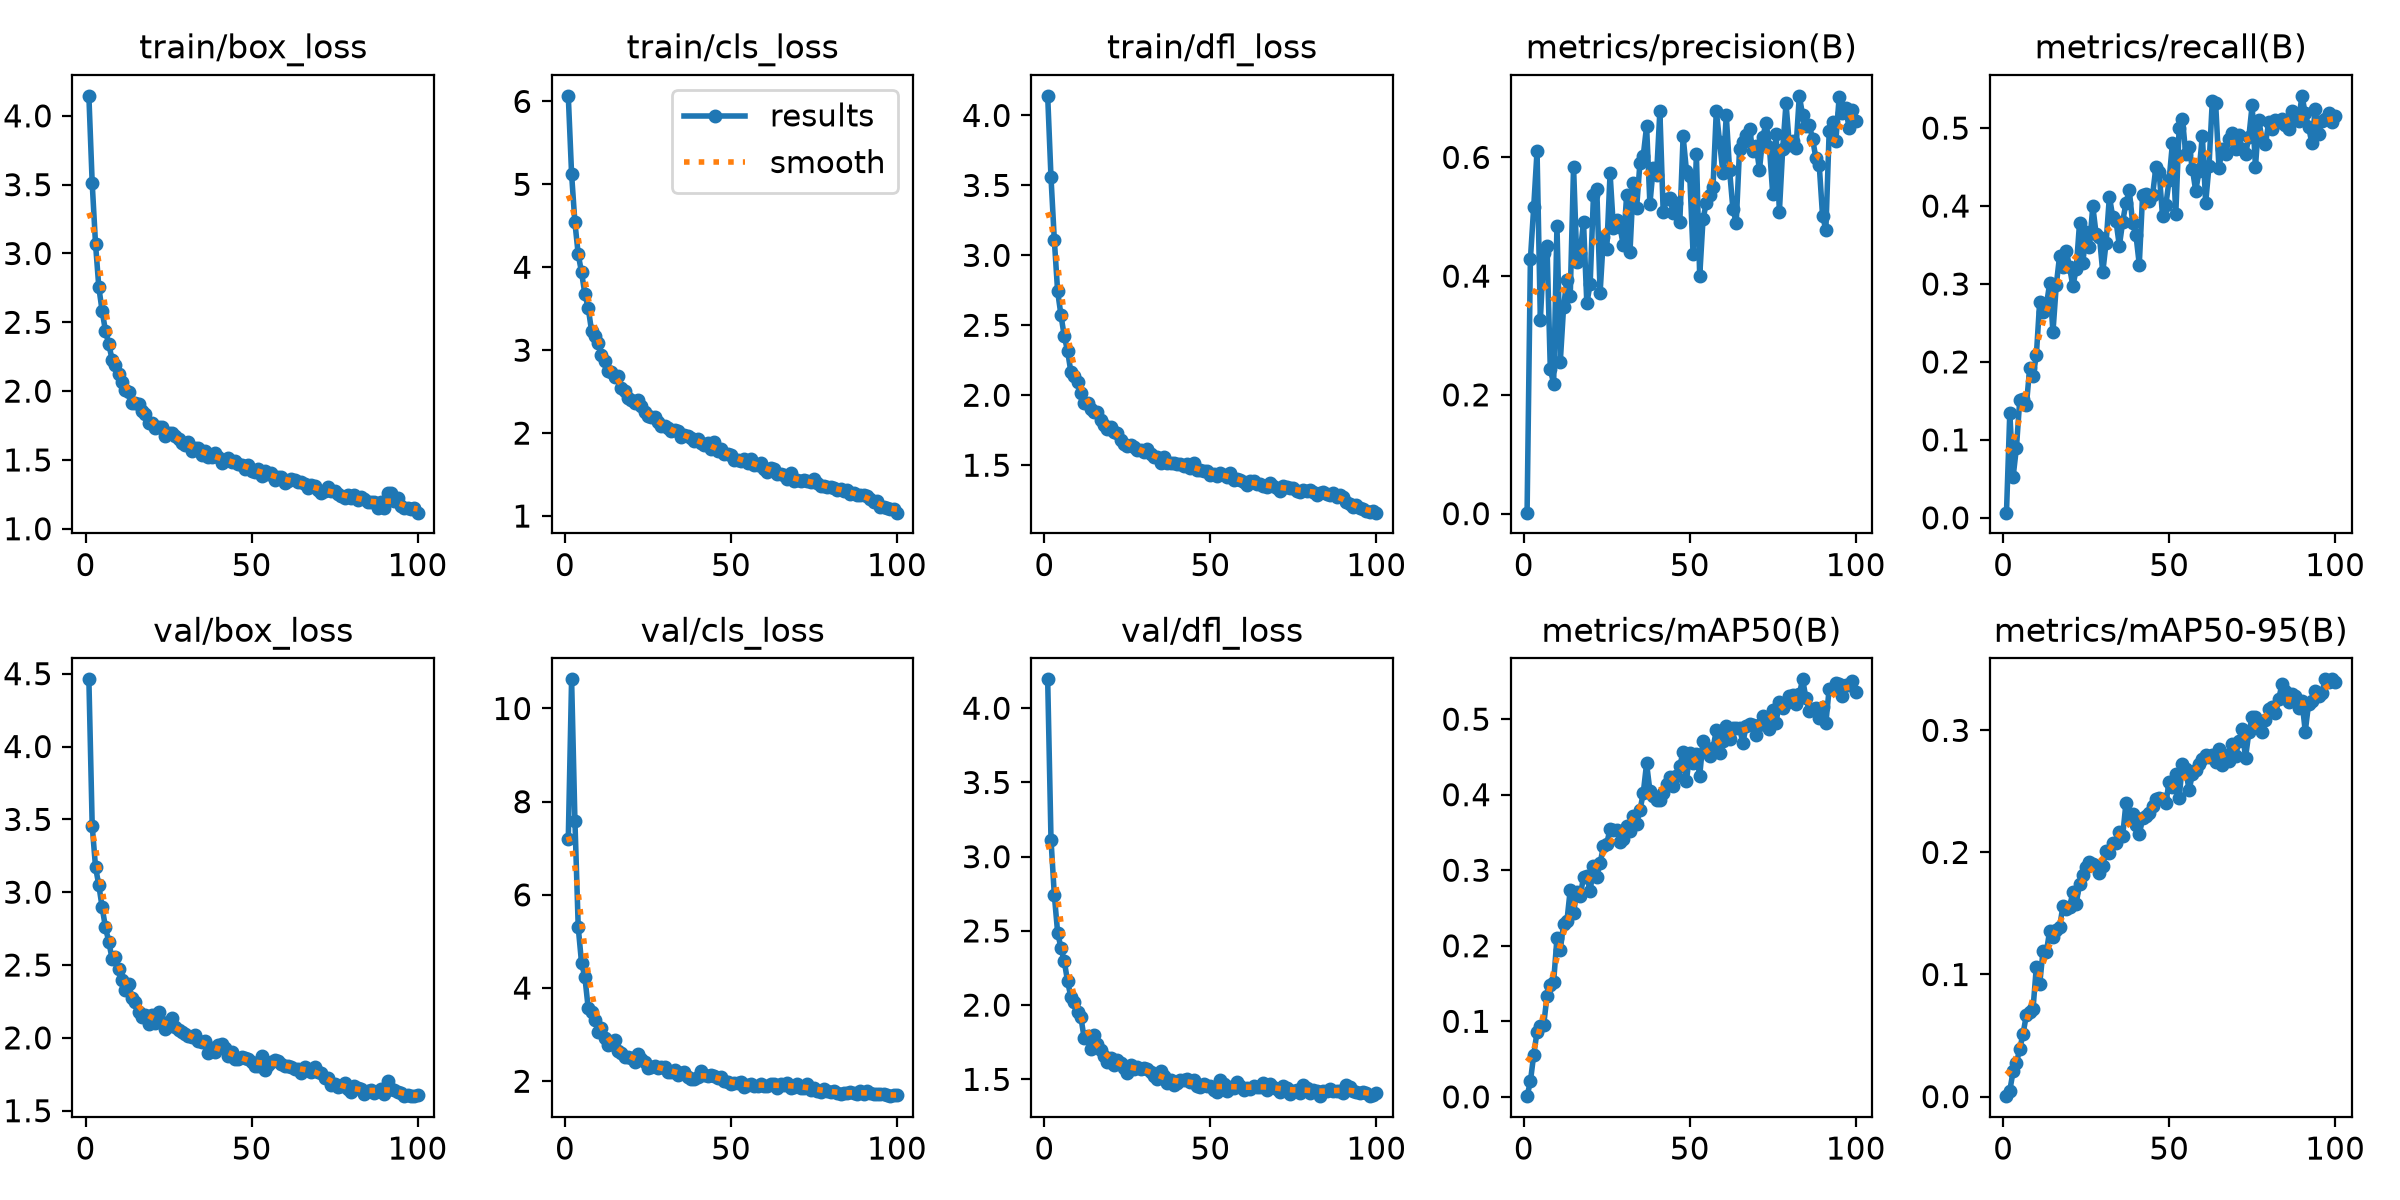

The table this chart was drawn from, first rows:
epoch, time, train/box_loss, train/cls_loss, train/dfl_loss, metrics/precision(B), metrics/recall(B), metrics/mAP50(B), metrics/mAP50-95(B), val/box_loss, val/cls_loss, val/dfl_loss, lr/pg0, lr/pg1, lr/pg2
1, 48.56, 4.145, 6.067, 4.14, 0.00163, 0.00662, 0.00093, 0.00034, 4.461, 7.194, 4.195, 0.0001569, 0.0001569, 0.0001569
2, 83.95, 3.511, 5.123, 3.558, 0.4284, 0.1347, 0.02039, 0.00487, 3.456, 10.63, 3.116, 0.0003125, 0.0003125, 0.0003125
3, 117.9, 3.071, 4.54, 3.111, 0.5165, 0.05267, 0.05562, 0.02068, 3.173, 7.594, 2.742, 0.0004649, 0.0004649, 0.0004649
4, 151.5, 2.754, 4.155, 2.742, 0.6104, 0.09015, 0.08612, 0.02756, 3.047, 5.304, 2.489, 0.0004619, 0.0004619, 0.0004619
5, 187.2, 2.581, 3.938, 2.573, 0.3262, 0.1512, 0.09399, 0.03906, 2.896, 4.534, 2.386, 0.0004572, 0.0004572, 0.0004572
6, 226.1, 2.438, 3.677, 2.421, 0.4395, 0.1519, 0.09538, 0.05149, 2.758, 4.237, 2.295, 0.0004524, 0.0004524, 0.0004524
7, 265.4, 2.34, 3.512, 2.316, 0.4514, 0.145, 0.1331, 0.06702, 2.66, 3.57, 2.159, 0.0004477, 0.0004477, 0.0004477
8, 300.7, 2.23, 3.236, 2.165, 0.2431, 0.1922, 0.1487, 0.06917, 2.542, 3.481, 2.054, 0.000443, 0.000443, 0.000443
9, 337.3, 2.187, 3.174, 2.135, 0.2185, 0.1819, 0.1523, 0.07192, 2.558, 3.321, 2.021, 0.0004383, 0.0004383, 0.0004383
10, 376.6, 2.126, 3.082, 2.098, 0.4844, 0.2085, 0.2102, 0.1065, 2.471, 3.054, 1.954, 0.0004336, 0.0004336, 0.0004336
11, 412.9, 2.068, 2.948, 2.018, 0.2556, 0.2773, 0.194, 0.092, 2.394, 3.132, 1.919, 0.0004289, 0.0004289, 0.0004289
12, 450.7, 2.011, 2.864, 1.948, 0.3481, 0.2638, 0.2293, 0.1189, 2.329, 2.925, 1.776, 0.0004242, 0.0004242, 0.0004242
13, 487.4, 1.996, 2.754, 1.943, 0.3939, 0.2721, 0.2326, 0.1182, 2.369, 2.779, 1.794, 0.0004195, 0.0004195, 0.0004195
14, 525, 1.914, 2.733, 1.904, 0.3667, 0.3006, 0.2741, 0.1356, 2.272, 2.799, 1.705, 0.0004147, 0.0004147, 0.0004147
15, 564.1, 1.916, 2.673, 1.881, 0.584, 0.2385, 0.2438, 0.1308, 2.243, 2.891, 1.798, 0.00041, 0.00041, 0.00041
16, 601.4, 1.909, 2.695, 1.878, 0.4242, 0.2986, 0.2715, 0.1362, 2.181, 2.654, 1.741, 0.0004053, 0.0004053, 0.0004053
17, 636.7, 1.858, 2.546, 1.824, 0.4386, 0.3362, 0.266, 0.1386, 2.143, 2.607, 1.701, 0.0004006, 0.0004006, 0.0004006
18, 675.2, 1.837, 2.506, 1.786, 0.4915, 0.3222, 0.2907, 0.1562, 2.16, 2.513, 1.66, 0.0003959, 0.0003959, 0.0003959
19, 714, 1.771, 2.42, 1.762, 0.354, 0.3426, 0.2918, 0.1536, 2.092, 2.511, 1.618, 0.0003912, 0.0003912, 0.0003912
20, 751.3, 1.77, 2.402, 1.771, 0.387, 0.3217, 0.2724, 0.1554, 2.155, 2.502, 1.645, 0.0003865, 0.0003865, 0.0003865
21, 788.3, 1.73, 2.363, 1.737, 0.5367, 0.2973, 0.3059, 0.1673, 2.105, 2.417, 1.594, 0.0003818, 0.0003818, 0.0003818
22, 826, 1.741, 2.395, 1.728, 0.5461, 0.319, 0.2915, 0.158, 2.178, 2.58, 1.628, 0.000377, 0.000377, 0.000377
23, 864.1, 1.738, 2.331, 1.683, 0.3722, 0.3777, 0.3093, 0.1741, 2.106, 2.468, 1.611, 0.0003723, 0.0003723, 0.0003723
24, 901.8, 1.675, 2.255, 1.655, 0.4665, 0.3273, 0.3316, 0.1815, 2.062, 2.42, 1.574, 0.0003676, 0.0003676, 0.0003676
25, 939.4, 1.692, 2.209, 1.637, 0.445, 0.367, 0.335, 0.1878, 2.079, 2.295, 1.542, 0.0003629, 0.0003629, 0.0003629
26, 977.5, 1.694, 2.199, 1.642, 0.5732, 0.3473, 0.3551, 0.1924, 2.139, 2.301, 1.598, 0.0003582, 0.0003582, 0.0003582
27, 1013, 1.672, 2.194, 1.63, 0.4811, 0.3999, 0.3535, 0.1909, 2.076, 2.319, 1.57, 0.0003535, 0.0003535, 0.0003535
28, 1053, 1.653, 2.129, 1.606, 0.494, 0.3641, 0.3528, 0.1885, 2.053, 2.286, 1.586, 0.0003488, 0.0003488, 0.0003488
29, 1092, 1.622, 2.085, 1.612, 0.4819, 0.3608, 0.3377, 0.1832, 2.042, 2.308, 1.567, 0.0003441, 0.0003441, 0.0003441
30, 1129, 1.611, 2.085, 1.593, 0.4521, 0.3149, 0.3417, 0.1891, 2.024, 2.31, 1.579, 0.0003393, 0.0003393, 0.0003393
31, 1166, 1.631, 2.06, 1.616, 0.5371, 0.3527, 0.3587, 0.2013, 2.01, 2.195, 1.57, 0.0003346, 0.0003346, 0.0003346
32, 1205, 1.568, 2.027, 1.58, 0.4411, 0.4121, 0.3515, 0.1994, 2.009, 2.189, 1.551, 0.0003299, 0.0003299, 0.0003299
33, 1239, 1.588, 2.032, 1.558, 0.5568, 0.3864, 0.3714, 0.2074, 2.017, 2.245, 1.525, 0.0003252, 0.0003252, 0.0003252
34, 1278, 1.584, 2.021, 1.556, 0.5149, 0.3805, 0.3618, 0.2075, 1.98, 2.141, 1.505, 0.0003205, 0.0003205, 0.0003205
35, 1313, 1.537, 1.951, 1.517, 0.5912, 0.3489, 0.3792, 0.2165, 1.975, 2.185, 1.558, 0.0003158, 0.0003158, 0.0003158
36, 1351, 1.565, 1.978, 1.556, 0.6028, 0.3796, 0.4023, 0.2137, 1.98, 2.197, 1.52, 0.0003111, 0.0003111, 0.0003111
37, 1389, 1.524, 1.97, 1.517, 0.6524, 0.4045, 0.4414, 0.2408, 1.898, 2.091, 1.475, 0.0003064, 0.0003064, 0.0003064
38, 1428, 1.52, 1.936, 1.513, 0.5215, 0.42, 0.405, 0.2287, 1.932, 2.057, 1.495, 0.0003016, 0.0003016, 0.0003016
39, 1464, 1.548, 1.907, 1.516, 0.5826, 0.3779, 0.3979, 0.2316, 1.9, 2.053, 1.464, 0.0002969, 0.0002969, 0.0002969
40, 1502, 1.521, 1.933, 1.507, 0.5697, 0.3629, 0.3927, 0.2228, 1.949, 2.082, 1.477, 0.0002922, 0.0002922, 0.0002922
41, 1540, 1.48, 1.876, 1.506, 0.6775, 0.325, 0.3935, 0.2148, 1.955, 2.212, 1.497, 0.0002875, 0.0002875, 0.0002875
42, 1578, 1.495, 1.859, 1.497, 0.5079, 0.4139, 0.4021, 0.2284, 1.932, 2.124, 1.494, 0.0002828, 0.0002828, 0.0002828
43, 1615, 1.512, 1.886, 1.506, 0.5301, 0.4154, 0.4148, 0.2298, 1.878, 2.11, 1.499, 0.0002781, 0.0002781, 0.0002781
44, 1653, 1.483, 1.804, 1.477, 0.5318, 0.4059, 0.423, 0.2327, 1.901, 2.145, 1.481, 0.0002734, 0.0002734, 0.0002734
45, 1691, 1.495, 1.888, 1.513, 0.506, 0.4137, 0.4113, 0.238, 1.858, 2.114, 1.498, 0.0002687, 0.0002687, 0.0002687
46, 1726, 1.474, 1.789, 1.468, 0.5233, 0.4499, 0.425, 0.244, 1.855, 2.067, 1.456, 0.0002639, 0.0002639, 0.0002639
47, 1764, 1.462, 1.812, 1.467, 0.4904, 0.4432, 0.4379, 0.2449, 1.871, 2.096, 1.451, 0.0002592, 0.0002592, 0.0002592
48, 1803, 1.437, 1.75, 1.459, 0.6353, 0.3874, 0.4568, 0.2436, 1.863, 1.996, 1.47, 0.0002545, 0.0002545, 0.0002545
49, 1840, 1.464, 1.751, 1.457, 0.5777, 0.4013, 0.4181, 0.2407, 1.855, 1.99, 1.455, 0.0002498, 0.0002498, 0.0002498
50, 1877, 1.423, 1.737, 1.428, 0.569, 0.4339, 0.4557, 0.2577, 1.831, 1.941, 1.454, 0.0002451, 0.0002451, 0.0002451
51, 1917, 1.41, 1.679, 1.435, 0.4376, 0.4811, 0.4417, 0.2539, 1.807, 1.96, 1.428, 0.0002404, 0.0002404, 0.0002404
52, 1955, 1.436, 1.681, 1.425, 0.6053, 0.3896, 0.4538, 0.2643, 1.804, 1.955, 1.414, 0.0002357, 0.0002357, 0.0002357
53, 1992, 1.385, 1.658, 1.442, 0.3998, 0.4996, 0.4251, 0.2446, 1.879, 1.981, 1.498, 0.000231, 0.000231, 0.000231
54, 2028, 1.421, 1.686, 1.433, 0.4964, 0.512, 0.4716, 0.2725, 1.782, 1.873, 1.472, 0.0002262, 0.0002262, 0.0002262
55, 2065, 1.4, 1.639, 1.419, 0.5234, 0.4668, 0.46, 0.2681, 1.816, 1.918, 1.424, 0.0002215, 0.0002215, 0.0002215
56, 2103, 1.404, 1.687, 1.445, 0.5367, 0.4759, 0.4511, 0.2509, 1.837, 1.942, 1.45, 0.0002168, 0.0002168, 0.0002168
57, 2140, 1.355, 1.612, 1.395, 0.5496, 0.4479, 0.4615, 0.2641, 1.846, 1.903, 1.439, 0.0002121, 0.0002121, 0.0002121
58, 2179, 1.375, 1.612, 1.403, 0.6785, 0.4194, 0.4852, 0.2674, 1.838, 1.908, 1.482, 0.0002074, 0.0002074, 0.0002074
59, 2217, 1.377, 1.639, 1.395, 0.6252, 0.4447, 0.4553, 0.2726, 1.818, 1.948, 1.455, 0.0002027, 0.0002027, 0.0002027
60, 2256, 1.335, 1.563, 1.382, 0.5741, 0.4902, 0.4707, 0.2763, 1.808, 1.896, 1.429, 0.000198, 0.000198, 0.000198
... 40 more rows
